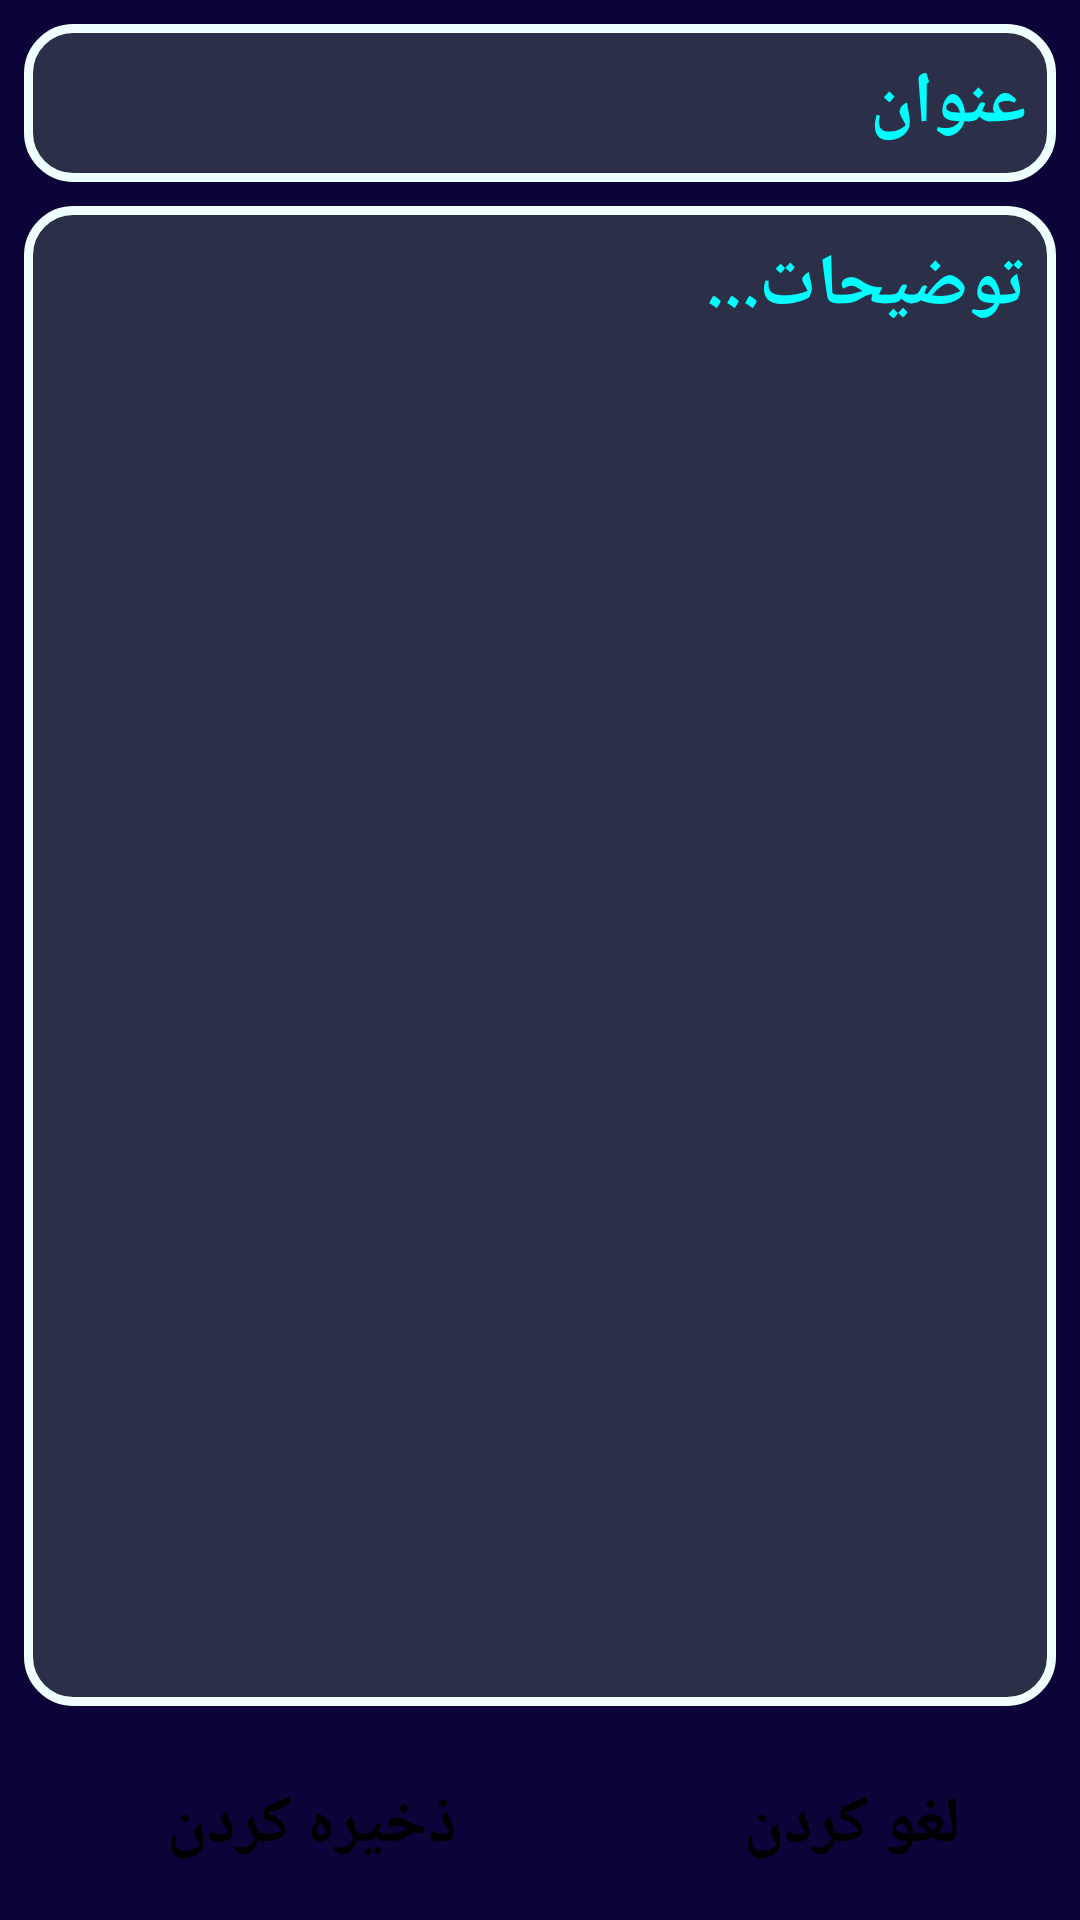

Produce the Android XML layout that renders to this screen, including the resource entries it uses.
<!-- AndroidManifest.xml: application theme Theme.Notebook -->
<!-- res/layout/activity_add_notes.xml -->
<?xml version="1.0" encoding="utf-8"?>
<androidx.constraintlayout.widget.ConstraintLayout xmlns:android="http://schemas.android.com/apk/res/android"
    xmlns:app="http://schemas.android.com/apk/res-auto"
    xmlns:tools="http://schemas.android.com/tools"
    android:id="@+id/main"
    android:layout_width="match_parent"
    android:background="@color/dark_blue"
    android:layout_height="match_parent"
    tools:context=".ui.AddNotesActivity">


    <androidx.appcompat.widget.AppCompatEditText
        android:id="@+id/edt_title_notes"
        android:layout_width="match_parent"
        android:layout_height="wrap_content"
        android:layout_margin="8dp"
        android:padding="10dp"
        android:textStyle="bold"
        android:textSize="24sp"
        android:textColorHint="@color/cyan"
        android:textColor="@color/white"
        android:hint="@string/title"
        app:layout_constraintEnd_toEndOf="parent"
        app:layout_constraintStart_toStartOf="parent"
        app:layout_constraintTop_toTopOf="parent"
        android:background="@drawable/back_add_notes"/>

    <androidx.appcompat.widget.AppCompatEditText
        android:id="@+id/edt_description_notes"
        android:layout_width="0dp"
        android:layout_height="500dp"
        android:layout_margin="8dp"
        android:background="@drawable/back_add_notes"
        android:gravity="top"
        android:hint="@string/description"
        android:padding="10dp"
        android:textDirection="rtl"
        android:textSize="24sp"
        android:textColorHint="@color/cyan"
        android:textColor="@color/white"
        android:textStyle="bold"
        app:layout_constraintEnd_toEndOf="parent"
        app:layout_constraintStart_toStartOf="parent"
        app:layout_constraintTop_toBottomOf="@+id/edt_title_notes" />


    <androidx.appcompat.widget.LinearLayoutCompat
        android:id="@+id/linearLayoutCompat"
        android:layout_width="match_parent"
        android:layout_height="wrap_content"
        app:layout_constraintBottom_toBottomOf="parent"
        app:layout_constraintEnd_toEndOf="parent"
        app:layout_constraintHorizontal_bias="0.0"
        app:layout_constraintStart_toStartOf="parent">

        <Button
            android:id="@+id/save_note"
            style="@style/Widget.AppCompat.ButtonBar"
            android:layout_width="wrap_content"
            android:layout_height="wrap_content"
            android:layout_margin="8dp"
            android:layout_weight="2"
            android:text="@string/save"
            android:textColor="@color/black"
            android:textSize="22sp"
            android:textStyle="bold" />

        <Button
            android:id="@+id/cancel_note"
            style="@style/Widget.AppCompat.ButtonBar"
            android:layout_width="wrap_content"
            android:layout_height="wrap_content"
            android:layout_margin="8dp"
            android:layout_weight="1"
            android:text="@string/cancel"
            android:textColor="@color/black"
            android:textSize="22sp"
            android:textStyle="bold" />

    </androidx.appcompat.widget.LinearLayoutCompat>


</androidx.constraintlayout.widget.ConstraintLayout>
<!-- resources referenced by this layout -->
<resources>
  <color name="black">#000000</color>
  <color name="cyan">#00FFFF</color>
  <color name="dark_blue">#0C0338</color>
  <color name="white">#FFFFFF</color>
  <!-- drawable back_add_notes (drawable) -->
  <?xml version="1.0" encoding="utf-8"?>
  <shape xmlns:android="http://schemas.android.com/apk/res/android">
  
      <solid android:color="#2c2f48"/>
  
      <corners android:radius="15dp"/>
  
      <stroke android:color="@color/azure" android:width="3dp"/>
  
  </shape>
  <string name="cancel">لغو کردن</string>
  <string name="description">توضیحات...</string>
  <string name="save">ذخیره کردن</string>
  <string name="title">عنوان</string>
  <style name="Theme.Notebook" parent="Base.Theme.Notebook" />
  <color name="azure">#F0FFFF</color>
  <style name="Base.Theme.Notebook" parent="Theme.Material3.DayNight.NoActionBar">
          
          <item name="colorPrimary">@color/dodger_blue</item>
          <item name="colorPrimaryVariant">@color/black</item>
          <item name="colorOnPrimary">@color/gray</item>
          <item name="fontFamily">@font/vaz</item>
      </style>
  <color name="dodger_blue">#1E90FF</color>
  <color name="gray">#808080</color>
</resources>
